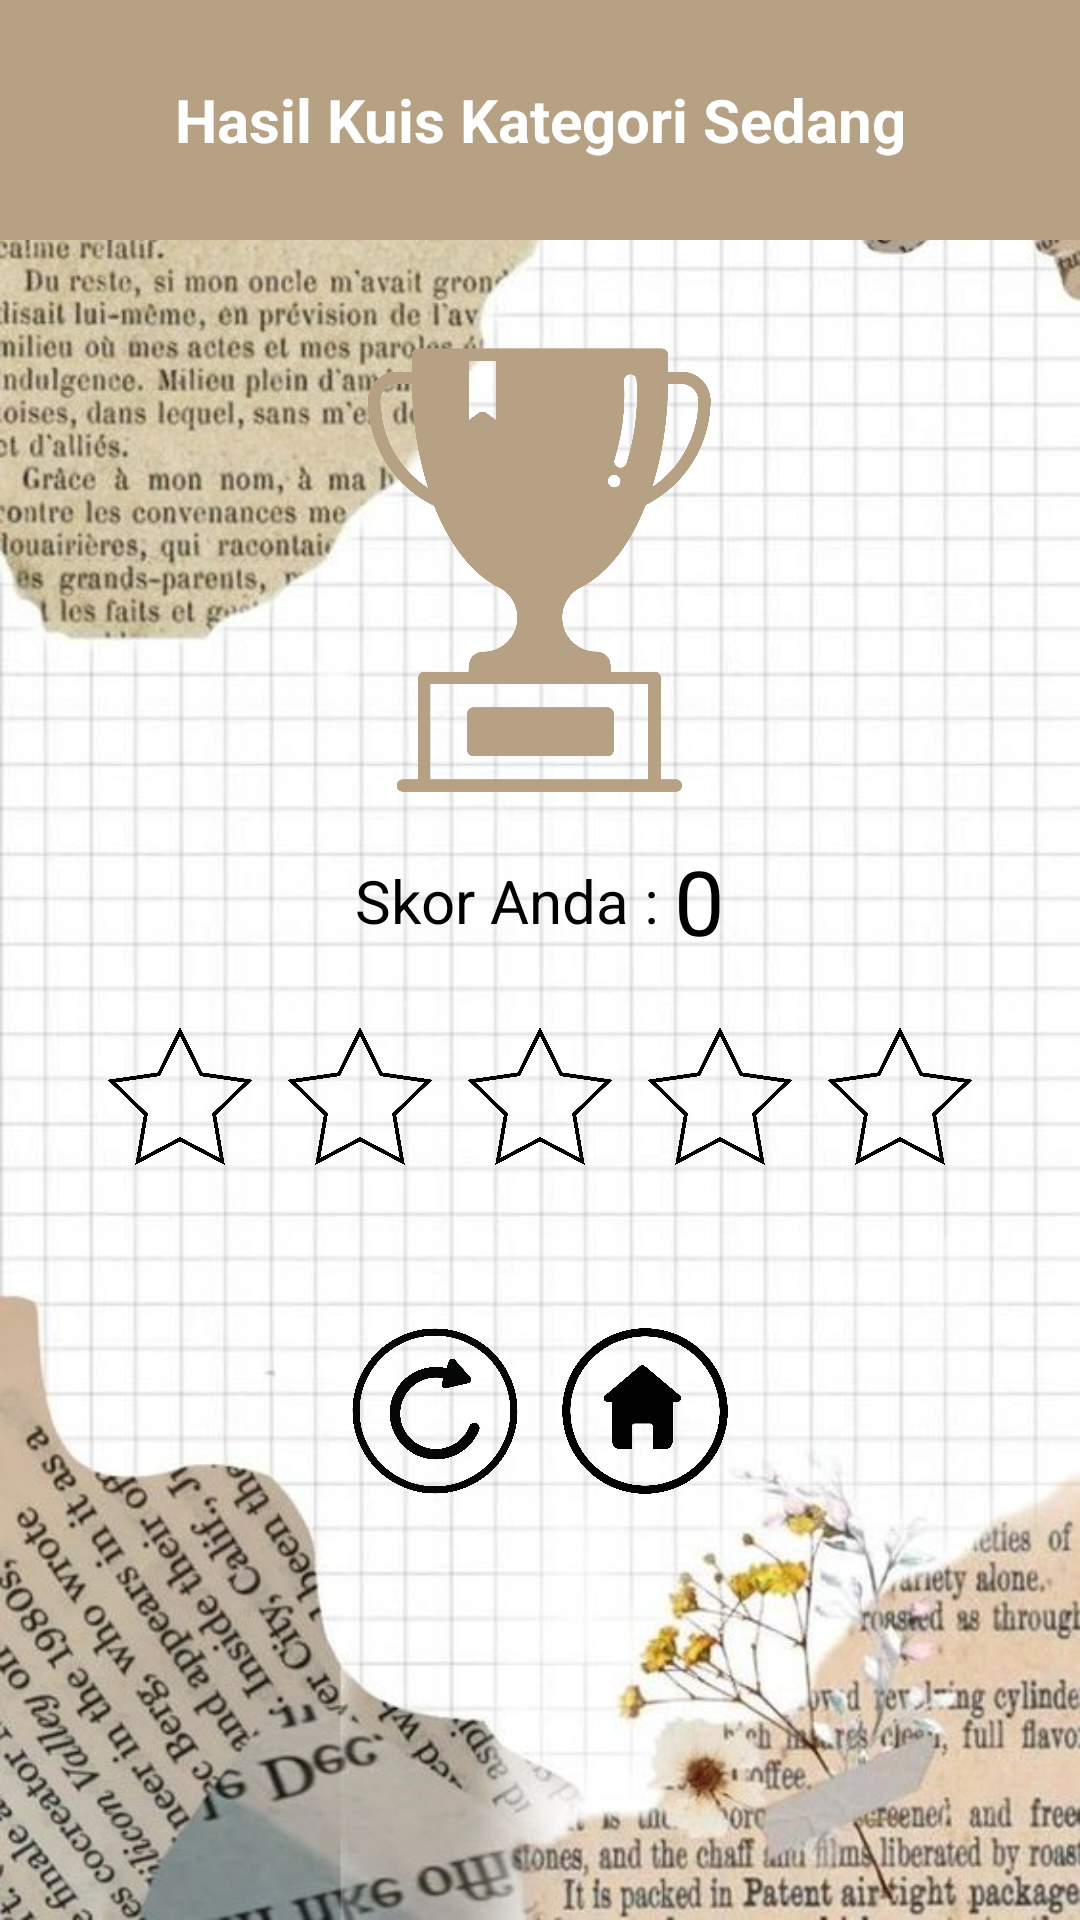

The Android layout XML behind this screen, and the referenced resources:
<!-- AndroidManifest.xml: application theme Theme.Histow -->
<!-- res/layout/activity_quiz_hasila.xml -->
<?xml version="1.0" encoding="utf-8"?>
<androidx.constraintlayout.widget.ConstraintLayout xmlns:android="http://schemas.android.com/apk/res/android"
    xmlns:app="http://schemas.android.com/apk/res-auto"
    xmlns:tools="http://schemas.android.com/tools"
    android:layout_width="match_parent"
    android:layout_height="match_parent"
    android:background="@drawable/bg5"
    tools:context=".QuizHasilSedang">


    <LinearLayout
        android:id="@+id/linearLayout"
        android:layout_width="0dp"
        android:layout_height="wrap_content"
        android:gravity="center"
        android:orientation="vertical"
        app:layout_constraintEnd_toEndOf="parent"
        app:layout_constraintStart_toStartOf="parent"
        app:layout_constraintTop_toTopOf="parent">

        <LinearLayout
            android:layout_width="match_parent"
            android:layout_height="80dp"
            android:background="#b7a184"
            android:gravity="center">

            <TextView
                android:id="@+id/namaalat"
                android:layout_width="match_parent"
                android:layout_height="wrap_content"
                android:layout_marginTop="20dp"
                android:layout_marginBottom="20dp"
                android:gravity="center"
                android:paddingLeft="20dp"
                android:paddingRight="20dp"
                android:text="Hasil Kuis Kategori Sedang"
                android:textColor="#FFFFFF"
                android:textSize="20sp"
                android:textStyle="bold" />
        </LinearLayout>

        <LinearLayout
            android:layout_width="match_parent"
            android:layout_height="wrap_content"
            android:gravity="center"
            android:layout_marginTop="30dp"
            android:padding="1dp">

            <ImageView
                android:id="@+id/badgew"
                android:layout_width="285dp"
                android:layout_height="158dp"
                android:src="@drawable/piala" />
        </LinearLayout>

        <LinearLayout
            android:layout_width="match_parent"
            android:layout_height="wrap_content"
            android:gravity="center"
            android:orientation="horizontal"
            android:padding="10dp">

            <TextView
                android:id="@+id/teks"
                android:layout_width="wrap_content"
                android:layout_height="wrap_content"
                android:text="Skor Anda : "
                android:textColor="@color/black"
                android:textSize="20dp" />

            <TextView
                android:id="@+id/nilai"
                android:layout_width="wrap_content"
                android:layout_height="wrap_content"
                android:text="0"
                android:textColor="@color/black"
                android:textSize="30dp" />
        </LinearLayout>

        <LinearLayout
            android:layout_width="match_parent"
            android:layout_height="wrap_content"
            android:gravity="center"
            android:orientation="horizontal"
            android:padding="10dp">

            <ImageView
                android:id="@+id/star1"
                android:layout_width="50dp"
                android:layout_height="50dp"
                android:background="@drawable/star_off"
                android:backgroundTint="@color/black"/>

            <ImageView
                android:layout_width="wrap_content"
                android:layout_height="wrap_content"
                android:padding="5dp" />

            <ImageView
                android:id="@+id/star2"
                android:layout_width="50dp"
                android:layout_height="50dp"
                android:background="@drawable/star_off"
                android:backgroundTint="@color/black" />

            <ImageView
                android:layout_width="wrap_content"
                android:layout_height="wrap_content"
                android:padding="5dp" />

            <ImageView
                android:id="@+id/star3"
                android:layout_width="50dp"
                android:layout_height="50dp"
                android:background="@drawable/star_off"
                android:backgroundTint="@color/black"/>

            <ImageView
                android:layout_width="wrap_content"
                android:layout_height="wrap_content"
                android:padding="5dp" />

            <ImageView
                android:id="@+id/star4"
                android:layout_width="50dp"
                android:layout_height="50dp"
                android:background="@drawable/star_off"
                android:backgroundTint="@color/black" />

            <ImageView
                android:layout_width="wrap_content"
                android:layout_height="wrap_content"
                android:padding="5dp" />

            <ImageView
                android:id="@+id/star5"
                android:layout_width="50dp"
                android:layout_height="50dp"
                android:background="@drawable/star_off"
                android:backgroundTint="@color/black" />
        </LinearLayout>

        <LinearLayout
            android:layout_width="match_parent"
            android:layout_height="wrap_content"
            android:layout_marginTop="30dp"
            android:gravity="center"
            android:orientation="horizontal"
            android:padding="10dp">

            <ImageView
                android:id="@+id/replay"
                android:layout_width="60dp"
                android:layout_height="60dp"
                android:background="@drawable/replay_outline"/>

            <ImageView
                android:layout_width="wrap_content"
                android:layout_height="wrap_content"
                android:padding="5dp" />

            <ImageView
                android:id="@+id/back"
                android:layout_width="60dp"
                android:layout_height="60dp"
                android:background="@drawable/back_outline" />
        </LinearLayout>

    </LinearLayout>


</androidx.constraintlayout.widget.ConstraintLayout>
<!-- resources referenced by this layout -->
<resources>
  <color name="black">#FF000000</color>
  <!-- drawable back_outline: png bitmap (drawable-v24, 80724 bytes) -->
  <!-- drawable bg5: jpg bitmap (drawable, 94207 bytes) -->
  <!-- drawable piala: png bitmap (drawable-v24, 62017 bytes) -->
  <!-- drawable replay_outline: png bitmap (drawable-v24, 106467 bytes) -->
  <!-- drawable star_off: png bitmap (drawable, 85022 bytes) -->
  <style name="Theme.Histow" parent="Theme.MaterialComponents.DayNight.NoActionBar">
          
          <item name="colorPrimary">#b7a184</item>
          <item name="colorPrimaryVariant">@color/purple_700</item>
          <item name="colorOnPrimary">@color/white</item>
          
          <item name="colorSecondary">@color/teal_200</item>
          <item name="colorSecondaryVariant">@color/teal_700</item>
          <item name="colorOnSecondary">@color/black</item>
          
          <item name="android:statusBarColor" tools:targetApi="l">?attr/colorPrimaryVariant</item>
          
  
      </style>
  <color name="purple_700">#FFb7a184</color>
  <color name="white">#FFFFFFFF</color>
  <color name="teal_200">#FF03DAC5</color>
  <color name="teal_700">#FF018786</color>
</resources>
